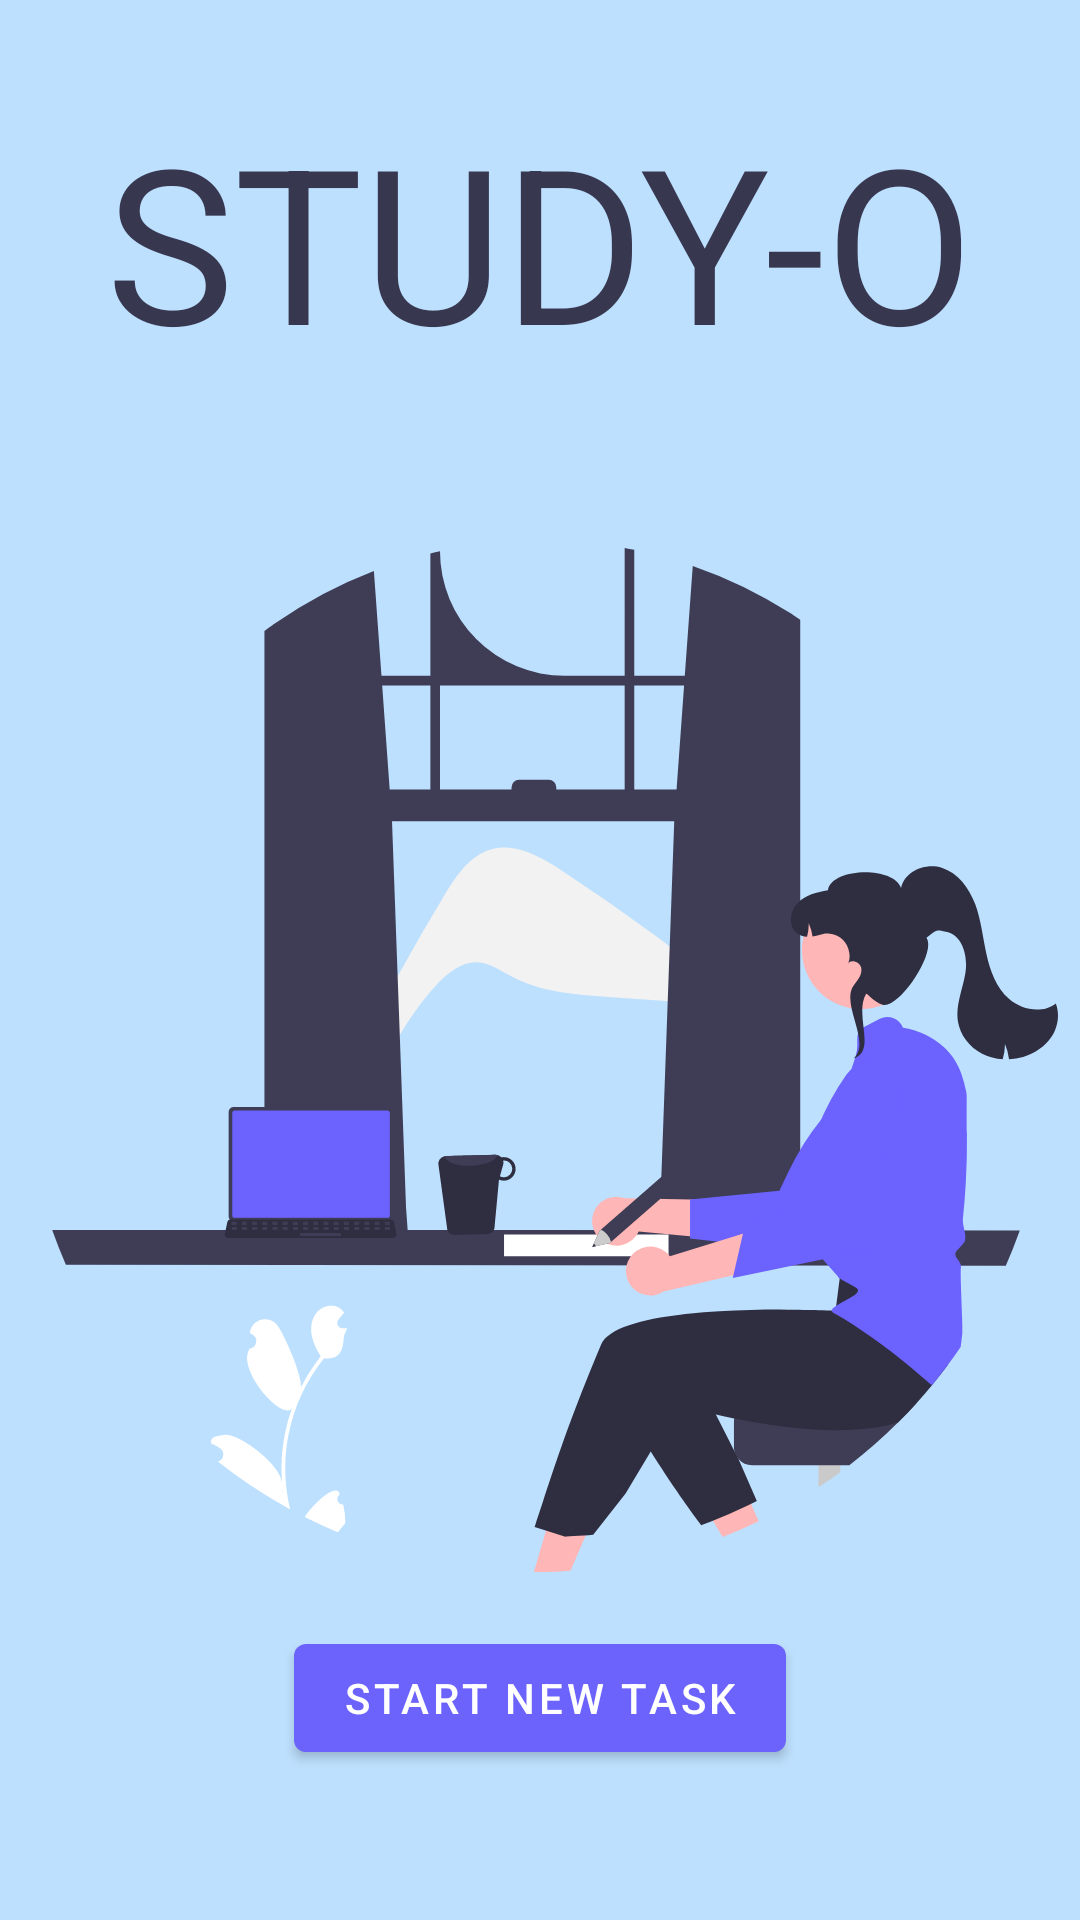

Produce the Android XML layout that renders to this screen, including the resource entries it uses.
<!-- AndroidManifest.xml: application theme Theme.StudyO -->
<!-- res/layout/fragment_first.xml -->
<?xml version="1.0" encoding="utf-8"?>
<androidx.constraintlayout.widget.ConstraintLayout xmlns:android="http://schemas.android.com/apk/res/android"
    xmlns:app="http://schemas.android.com/apk/res-auto"
    xmlns:tools="http://schemas.android.com/tools"
    android:layout_width="match_parent"
    android:layout_height="match_parent"
    android:orientation="vertical"
    android:gravity="center"
    android:background="@color/lightBlue"
    tools:context=".FirstFragment">

    <TextView
        android:id="@+id/homepage_title"
        style="@style/AppTitle.Text"
        android:layout_width="wrap_content"
        android:layout_height="wrap_content"
        android:layout_marginTop="32dp"
        android:layout_marginBottom="54dp"
        android:text="@string/appTitle"
        app:layout_constraintBottom_toTopOf="@+id/studyingHome"
        app:layout_constraintEnd_toEndOf="parent"
        app:layout_constraintStart_toStartOf="parent"
        app:layout_constraintTop_toTopOf="parent" />


    <ImageView
        android:id="@+id/studyingHome"
        android:layout_width="wrap_content"
        android:layout_height="wrap_content"
        android:layout_gravity="center_horizontal"
        android:layout_marginTop="54dp"
        android:contentDescription="@string/home_study"
        android:src="@drawable/ic_home_studying"
        app:layout_constraintEnd_toEndOf="parent"
        app:layout_constraintStart_toStartOf="parent"
        app:layout_constraintTop_toBottomOf="@+id/homepage_title" />

    <Button
        android:id="@+id/button_first"
        style="@style/Button.Purple"
        android:layout_width="wrap_content"
        android:layout_height="wrap_content"
        android:layout_marginTop="32dp"
        android:layout_marginBottom="64dp"
        android:text="@string/newTask"
        app:layout_constraintBottom_toBottomOf="parent"
        app:layout_constraintEnd_toEndOf="parent"
        app:layout_constraintStart_toStartOf="parent"
        app:layout_constraintTop_toBottomOf="@id/studyingHome" />
</androidx.constraintlayout.widget.ConstraintLayout>
<!-- resources referenced by this layout -->
<resources>
  <color name="lightBlue">#BDE0FE</color>
  <!-- drawable ic_home_studying: vector/xml drawable (drawable, 21928 chars, omitted) -->
  <string name="appTitle">STUDY-O</string>
  <string name="home_study">Illustration of a girl studying</string>
  <string name="newTask">Start New Task</string>
  <style name="AppTitle.Text" parent="@android:style/TextAppearance.Medium">
          <item name="fontFamily">@font/roboto_bold</item>
          <item name="android:textAllCaps">true</item>
          <item name="android:layout_centerHorizontal">true</item>
          <item name="android:layout_width">fill_parent</item>
          <item name="android:layout_height">wrap_content</item>
          <item name="android:textColor">@color/darkPurple</item>
          <item name="android:textSize">72dp</item>
      </style>
  <style name="Button.Purple" parent="ThemeOverlay.AppCompat">
          <item name="backgroundTint">@color/purple</item>
          <item name="android:textColor">@color/white</item>
      </style>
  <style name="Theme.StudyO" parent="Theme.MaterialComponents.DayNight.NoActionBar">
          
          <item name="colorPrimary">@color/lightBlue</item>
          <item name="colorPrimaryVariant">@color/lightBlue</item>
          <item name="colorOnPrimary">@color/black</item>
          
          <item name="colorSecondary">@color/purple</item>
          <item name="colorSecondaryVariant">@color/purple</item>
          <item name="colorOnSecondary">@color/white</item>
          
          <item name="android:statusBarColor" tools:targetApi="l">?attr/colorPrimaryVariant</item>
          
      </style>
  <color name="darkPurple">#383750</color>
  <color name="purple">#6B63FB</color>
  <color name="white">#FFFFFFFF</color>
  <color name="black">#FF000000</color>
</resources>
